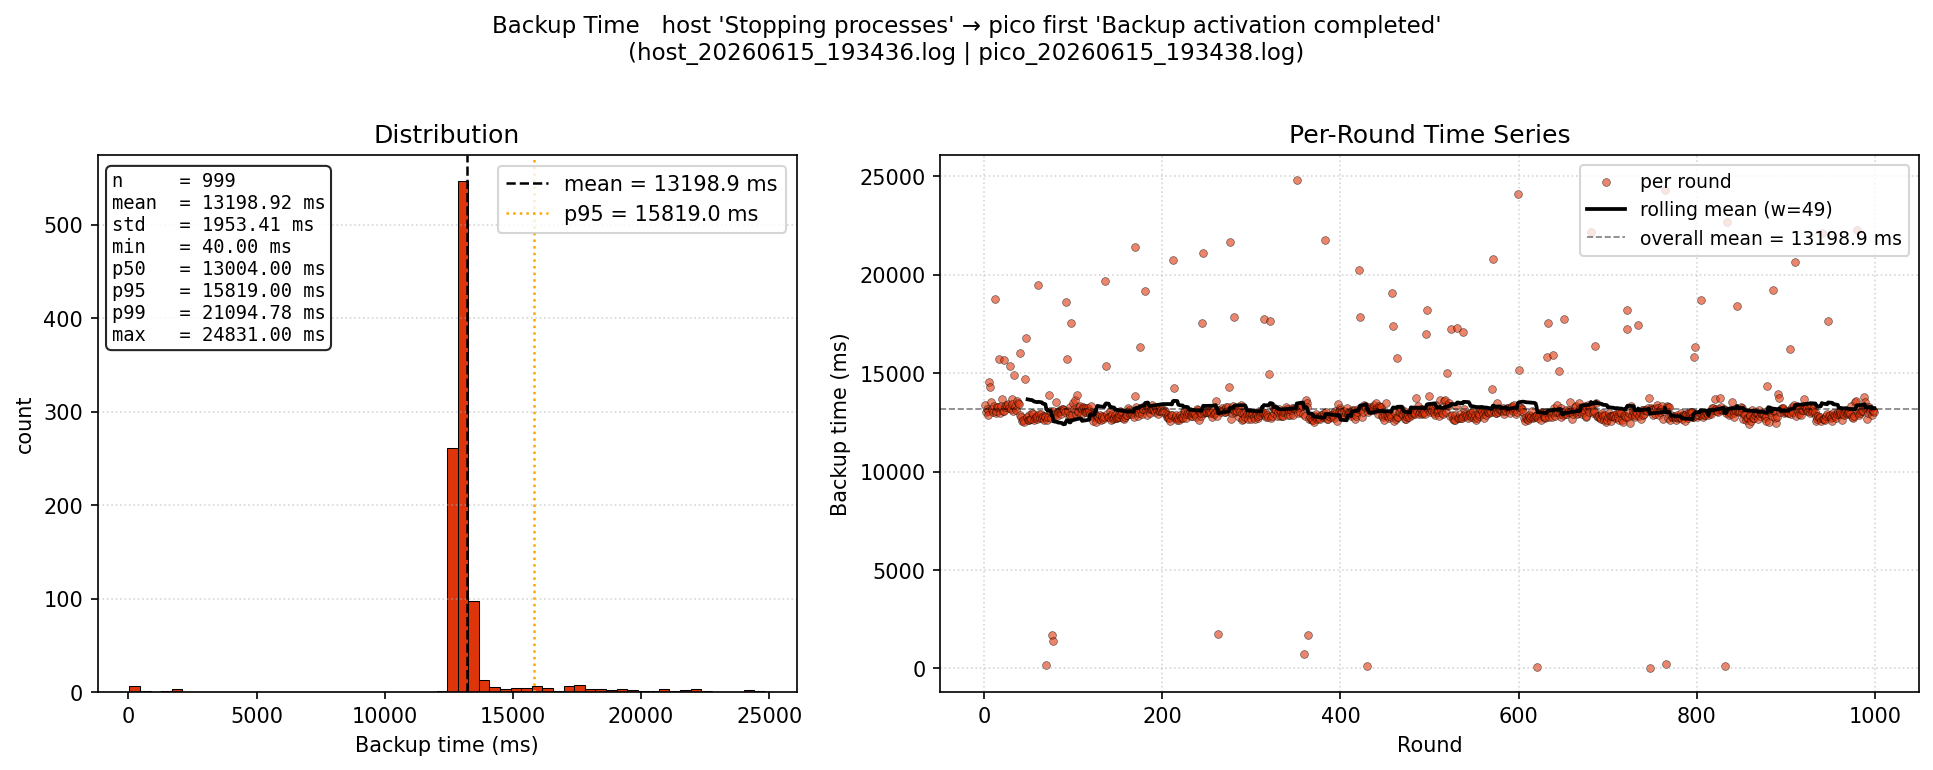

The table this chart was drawn from, first rows:
round, backup_time_ms
1, 13367
2, 13056
3, 13175
4, 13102
5, 12882
6, 14571
7, 14294
8, 13547
9, 13196
10, 13021
11, 13353
12, 18779
13, 13001
14, 13072
15, 13270
16, 13293
17, 15741
18, 12957
19, 13320
20, 13681
21, 13100
22, 13085
23, 15655
24, 13299
25, 13365
26, 13316
27, 13452
28, 13239
29, 15366
30, 13200
31, 13712
32, 13420
33, 13066
34, 14889
35, 13300
36, 13134
37, 13567
38, 13469
39, 13449
40, 16006
41, 12881
42, 12765
43, 12588
44, 12639
45, 12519
46, 14707
47, 16776
48, 12794
49, 12636
50, 12895
51, 12636
52, 12692
53, 12700
54, 13005
55, 12913
56, 12646
57, 12735
58, 12797
59, 12696
60, 12817
... 939 more rows
